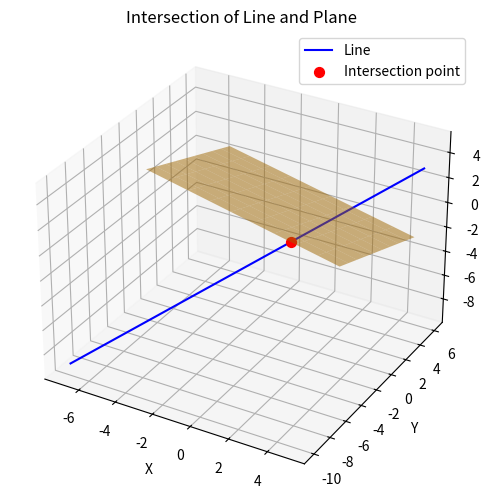

Source code (Python):
import numpy as np
import matplotlib.pyplot as plt
from mpl_toolkits.mplot3d import Axes3D

# Line: r = (-1, -2, -3) + λ(3, 4, 3)
P0 = np.array([-1, -2, -3])   # point on line
d = np.array([3, 4, 3])       # direction vector

# Plane: x + y + 3z = -4
n = np.array([1, 1, 3])       # normal vector
c = -4

# Solve for intersection: n · (P0 + λd) + 4 = 0
# => λ = -(n·P0 + 4)/(n·d)
lam = -(np.dot(n, P0) + 4) / np.dot(n, d)
P_inter = P0 + lam * d

print("Intersection point:", P_inter)

# Create 3D plot
fig = plt.figure(figsize=(8, 6))
ax = fig.add_subplot(111, projection='3d')

# Plot line
lams = np.linspace(-2, 2, 100)
line_points = P0[:, None] + d[:, None] * lams
ax.plot(line_points[0], line_points[1], line_points[2], 'b-', label="Line")

# Plot plane
xx, yy = np.meshgrid(np.linspace(-5, 5, 10), np.linspace(-5, 5, 10))
zz = (-c - xx - yy) / 3
ax.plot_surface(xx, yy, zz, alpha=0.5, color='orange')

# Plot intersection point
ax.scatter(*P_inter, color='red', s=50, label="Intersection point")

# Labels
ax.set_xlabel("X")
ax.set_ylabel("Y")
ax.set_zlabel("Z")
ax.legend()

plt.title("Intersection of Line and Plane")
plt.show()
